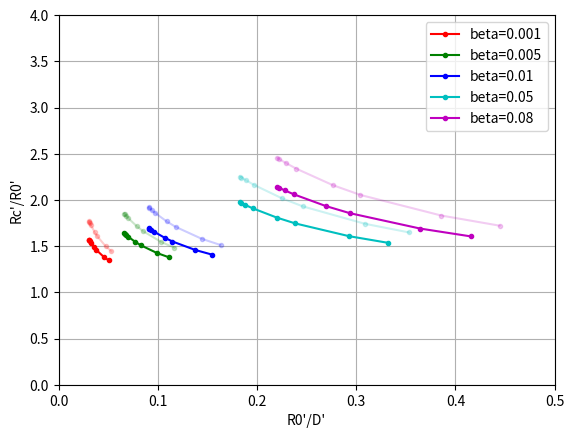

This figure's Python source:
"""
The goal of this program is to replicate the final graph made in protocolo 
[redacted]
projected
"""

import numpy as np
from matplotlib import pyplot as plt

#1
# Define my beta values and inclination angles

beta = np.array([0.001,0.005,0.01,0.05,0.08])
betacolor = ["r.-","g.-","b.-","c.-","m.-"]
inc = np.radians([0.0,5.0,10.0,15.0,25.0,30.0,40.0,45.0])
#2
# Compute R0/D and A as a function of beta
innertype = ["isotropic","proplyd"]

y0 = {"proplyd":0.66,"isotropic": 0.585}
b = {"proplyd":50.0,"isotropic":5.0}
d = {"proplyd": 0.49, "isotropic": 0.5}
opacity = {"isotropic":0.2,"proplyd":1.0}

for inn in innertype:
    c = np.exp(-1./b[inn])
    for i,B in enumerate(beta):
        R0 = np.sqrt(B)/(1+np.sqrt(B))
        A =  (1-c)/(y0[inn]*(np.exp(-B**d[inn]/b[inn])-c))
        a = (A-1)/A
#3 
# Use Will notes to determine the projected A and R0 for different inclination angles

        R0p = R0*A*(1-a*np.cos(inc))/np.cos(inc)
        Ap = 1./(1-a*np.cos(inc))

#4 
# Plot plot plot
        label = {"isotropic":None,"proplyd":"beta={}".format(B)}
        plt.plot(R0p,Ap,betacolor[i],alpha=opacity[inn],label=label[inn])

plt.legend(loc="best")
plt.grid()
plt.xlabel("R0'/D'")
plt.ylabel("Rc'/R0'")
#plt.axis("equal")
plt.xlim(0.0,0.5)
plt.ylim(0,4.)
plt.savefig("A-vsR0.pdf")
